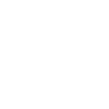
t = 0.00 s
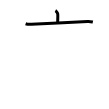
t = 2.00 s
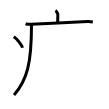
t = 4.00 s
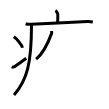
t = 6.00 s
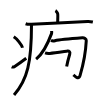
t = 8.00 s
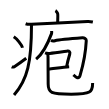
t = 10.00 s

The animated SVG that drew these frames (rendered in a browser with its animation timeline set to each time). Animation: 10 SMIL elements (animate=10); one cycle of 10.00 s.

<svg width="109px" height="109px" viewBox="0 0 px 109px" xmlns="http://www.w3.org/2000/svg" xmlns:xlink="http://www.w3.org/1999/xlink" xml:space="preserve" version="1.1"  baseProfile="full">
<path d="M55.41,10.63c0.7,0.36,2.18,2.66,2.32,3.37c0.14,0.71,0.07,4.3-0.07,8.74" style="fill:none;stroke:black;stroke-width:3;opacity:0">
  <animate attributeType="CSS" attributeName="opacity" from="0" to="1" begin="0s" dur="1s" repeatCount="0" fill="freeze" />
</path>
<path d="M25.63,23.73c1.52,0.54,4.3,0.63,5.82,0.54c15.8-0.91,42.05-2.02,56.11-2.73c2.53-0.13,4.05,0.26,5.31,0.53" style="fill:none;stroke:black;stroke-width:3;opacity:0">
  <animate attributeType="CSS" attributeName="opacity" from="0" to="1" begin="1s" dur="1s" repeatCount="0" fill="freeze" />
</path>
<path d="M31.49,25c0,37.07-3.99,54.75-17.44,69.97" style="fill:none;stroke:black;stroke-width:3;opacity:0">
  <animate attributeType="CSS" attributeName="opacity" from="0" to="1" begin="2s" dur="1s" repeatCount="0" fill="freeze" />
</path>
<path d="M13.75,36.75c3.09,1.94,7.98,7.98,8.75,11" style="fill:none;stroke:black;stroke-width:3;opacity:0">
  <animate attributeType="CSS" attributeName="opacity" from="0" to="1" begin="3s" dur="1s" repeatCount="0" fill="freeze" />
</path>
<path d="M11.67,66.79c1.39,0.67,1.82,0.47,3.04-0.34c4.94-3.28,7.8-5.37,11.54-8.2" style="fill:none;stroke:black;stroke-width:3;opacity:0">
  <animate attributeType="CSS" attributeName="opacity" from="0" to="1" begin="4s" dur="1s" repeatCount="0" fill="freeze" />
</path>
<path d="M51.62,31c0.05,0.65,0.24,1.73-0.09,2.62C49.39,39.4,43.75,53,36.11,59.19" style="fill:none;stroke:black;stroke-width:3;opacity:0">
  <animate attributeType="CSS" attributeName="opacity" from="0" to="1" begin="5s" dur="1s" repeatCount="0" fill="freeze" />
</path>
<path d="M50.99,40.35c0.98,0.51,2.35,0.68,3.92,0.34c1.57-0.34,23.59-2.56,27.49-2.85c1.85-0.14,3.95,0.93,3.87,2.83C86,46.39,84,62,80.17,75.17c-1.45,4.99-4.46,1.77-6.77-0.35" style="fill:none;stroke:black;stroke-width:3;opacity:0">
  <animate attributeType="CSS" attributeName="opacity" from="0" to="1" begin="6s" dur="1s" repeatCount="0" fill="freeze" />
</path>
<path d="M45.03,52.86c1.72,0.64,2.86,0.66,4.75,0.52C55,53,66.42,51.17,67.58,51.07c1.54-0.13,2.75,0.86,2.2,2.88c-0.16,0.6-2.03,6.55-3.12,12.66" style="fill:none;stroke:black;stroke-width:3;opacity:0">
  <animate attributeType="CSS" attributeName="opacity" from="0" to="1" begin="7s" dur="1s" repeatCount="0" fill="freeze" />
</path>
<path d="M48.74,68.98c4.12-0.37,14.57-1.99,20.43-2.31" style="fill:none;stroke:black;stroke-width:3;opacity:0">
  <animate attributeType="CSS" attributeName="opacity" from="0" to="1" begin="8s" dur="1s" repeatCount="0" fill="freeze" />
</path>
<path d="M47.52,53.55c0.48,1.2,0.52,1.99,0.51,3.4c-0.03,4.51,0.14,23.18,0.14,27.12c0,8.55,2.39,10.12,23.07,10.12c19.51,0,21.4-1.94,21.4-11.21" style="fill:none;stroke:black;stroke-width:3;opacity:0">
  <animate attributeType="CSS" attributeName="opacity" from="0" to="1" begin="9s" dur="1s" repeatCount="0" fill="freeze" />
</path>
</svg>
